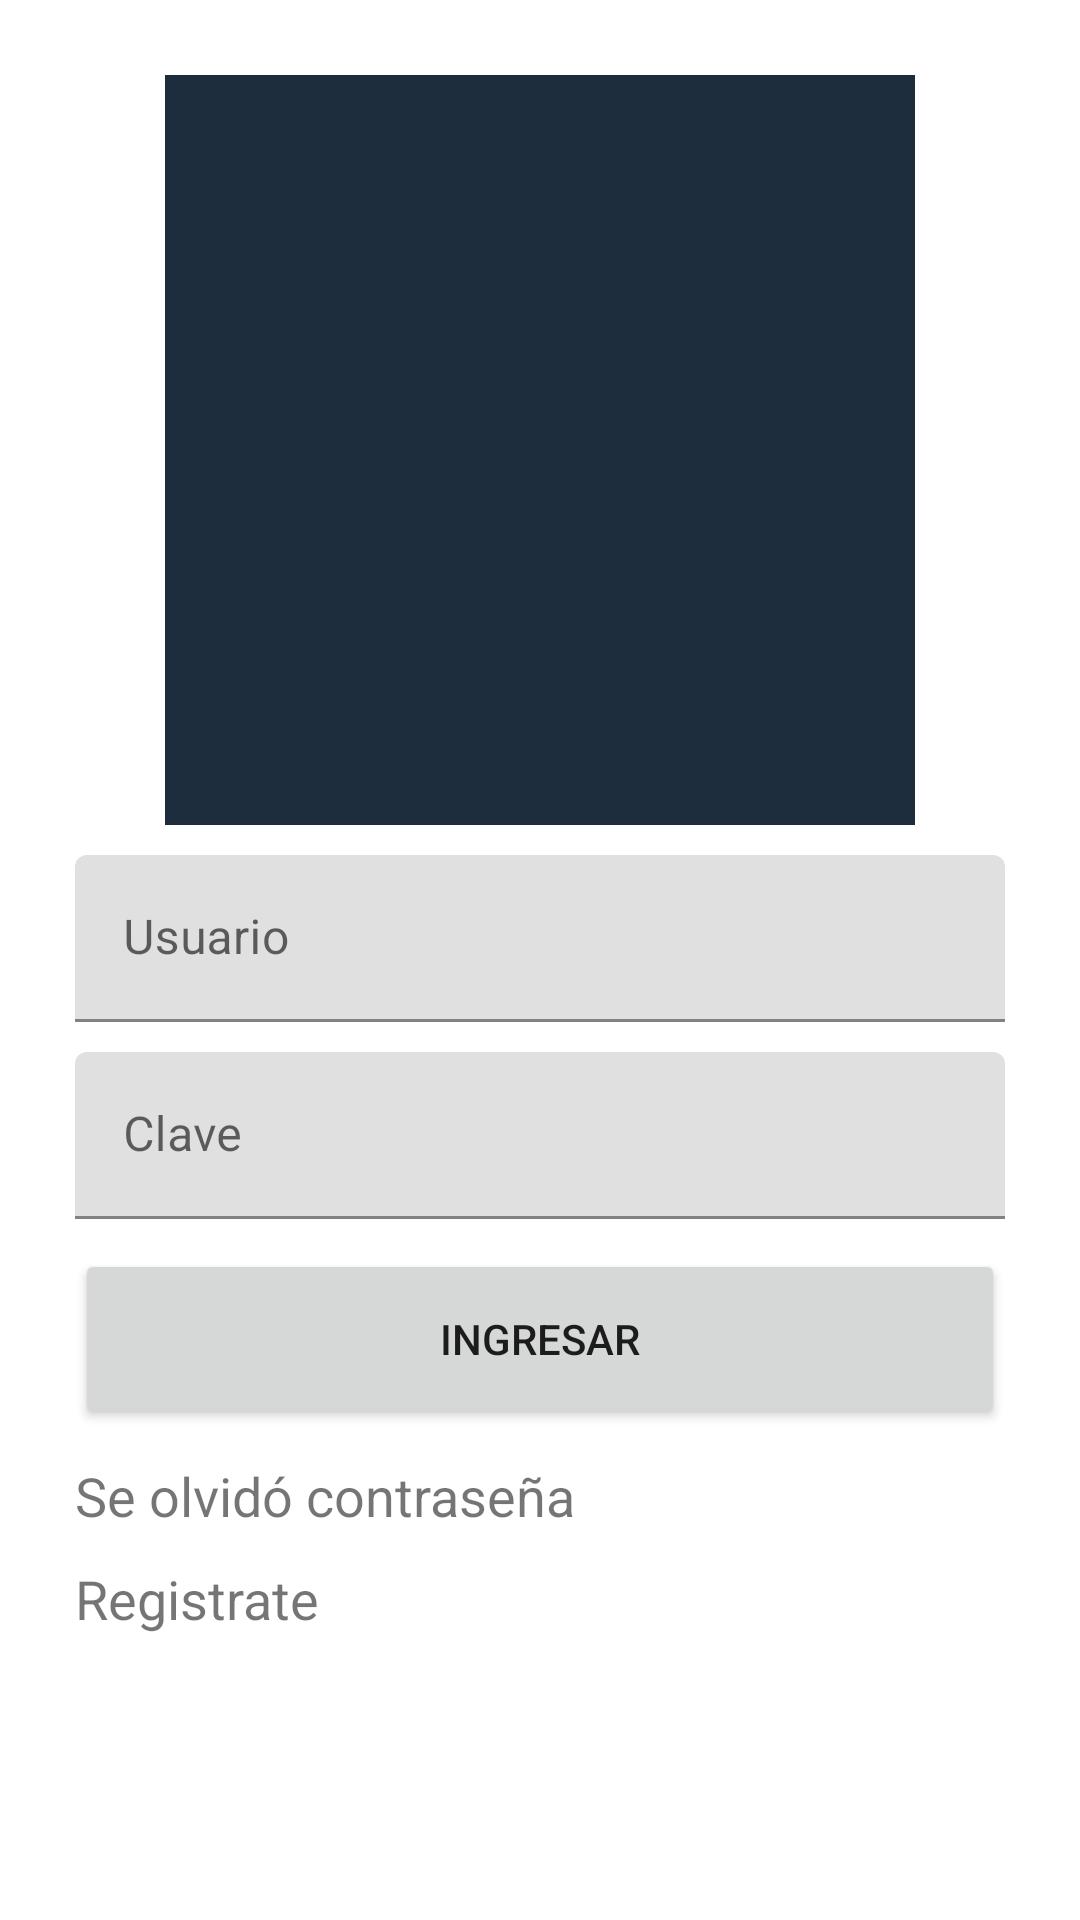

Reconstruct the res/layout file that produces this screen, plus the resources it refers to.
<!-- AndroidManifest.xml: application theme Theme.MystoreApp.NoActionBar -->
<!-- res/layout/fragment_sec_login.xml -->
<?xml version="1.0" encoding="utf-8"?>
<androidx.constraintlayout.widget.ConstraintLayout
    xmlns:android="http://schemas.android.com/apk/res/android"
    xmlns:app="http://schemas.android.com/apk/res-auto"
    xmlns:tools="http://schemas.android.com/tools"
    android:layout_width="match_parent"
    android:layout_height="match_parent"
    android:layout_marginHorizontal="@dimen/activity_horizontal_margin"
    android:layout_marginVertical="@dimen/activity_vertical_margin"
    tools:context=".ui.seguridad.LoginSecFragment">

    <ScrollView
        android:layout_width="match_parent"
        android:layout_height="match_parent">

        <LinearLayout
            android:layout_width="match_parent"
            android:layout_height="match_parent"
            android:layout_margin="@dimen/separador_margin"
            android:showDividers="middle"
            android:divider="@drawable/empty_tall_divider"
            android:orientation="vertical" >

            <ImageView
                android:src="@color/menu_body"
                android:layout_gravity="center"
                android:layout_width="250dp"
                android:layout_height="250dp" />

            <com.google.android.material.textfield.TextInputLayout
                android:layout_width="match_parent"
                android:layout_height="wrap_content" >

                <EditText
                    android:id="@+id/et_sc_usuario"
                    android:layout_width="match_parent"
                    android:layout_height="wrap_content"
                    android:hint="@string/usuario_txt"
                    android:singleLine="true"/>

            </com.google.android.material.textfield.TextInputLayout>

            <com.google.android.material.textfield.TextInputLayout
                android:layout_width="match_parent"
                android:layout_height="wrap_content" >

                <EditText
                    android:layout_width="match_parent"
                    android:layout_height="wrap_content"
                    android:singleLine="true"
                    android:hint="@string/clave_txt" />

            </com.google.android.material.textfield.TextInputLayout>

            <Button
                android:layout_width="match_parent"
                android:layout_height="@dimen/height_btn"
                android:text="@string/ingresar_btn" />

            <TextView
                android:layout_width="match_parent"
                android:layout_height="wrap_content"
                android:textSize="@dimen/size_txt_login"
                android:text="@string/olvido_sec" />

            <TextView
                android:layout_width="match_parent"
                android:layout_height="wrap_content"
                android:textSize="@dimen/size_txt_login"
                android:text="@string/registrate_sec" />

        </LinearLayout>

    </ScrollView>

</androidx.constraintlayout.widget.ConstraintLayout>
<!-- resources referenced by this layout -->
<resources>
  <color name="menu_body">#1E2D3E</color>
  <dimen name="activity_horizontal_margin">16dp</dimen>
  <dimen name="activity_vertical_margin">16dp</dimen>
  <dimen name="height_btn">60dp</dimen>
  <dimen name="separador_margin">25dp</dimen>
  <dimen name="size_txt_login">18dp</dimen>
  <!-- drawable empty_tall_divider (drawable) -->
  <?xml version ="1.0" encoding ="utf-8"?>
  <shape xmlns:android="http://schemas.android.com/apk/res/android">
      <size
          android:height="10dp"
          android:width="0dp"/>
  </shape>
  <string name="clave_txt">Clave</string>
  <string name="ingresar_btn">INGRESAR</string>
  <string name="olvido_sec">Se olvidó contraseña</string>
  <string name="registrate_sec">Registrate</string>
  <string name="usuario_txt">Usuario</string>
  <style name="Theme.MystoreApp.NoActionBar">
          <item name="windowActionBar">false</item>
          <item name="windowNoTitle">true</item>
      </style>
</resources>
